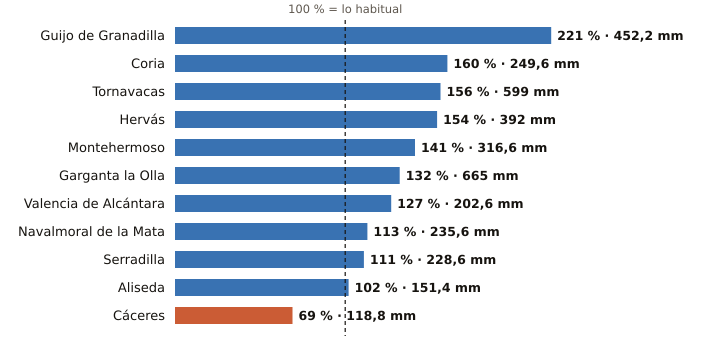

Data behind this chart, as committed beside it:
estacion, provincia, indicativo, mm_otono, referencia_mm, pct, periodo_referencia, hasta, hora
Guijo de Granadilla, Cáceres, 3503, 452.2, 204.9, 221, 1991-2025, 2026-11-20, 
Coria, Cáceres, 3526X, 249.6, 155.6, 160, 1991-2020, 2026-11-20, 
Tornavacas, Cáceres, 3514B, 599.0, 383.7, 156, 2008-2025, 2026-11-20, 
Hervás, Cáceres, 3504X, 392.0, 253.8, 154, 2008-2025, 2026-11-20, 
Montehermoso, Cáceres, 3512X, 316.6, 224.9, 141, 2009-2025, 2026-11-20, 
Garganta la Olla, Cáceres, 3436D, 665.0, 504.9, 132, 2009-2025, 2026-11-20, 23
Valencia de Alcántara, Cáceres, 3576X, 202.6, 159.5, 127, 1996-2025, 2026-11-20, 
Navalmoral de la Mata, Cáceres, 3434X, 235.6, 209.1, 113, 2002-2025, 2026-11-20, 
Serradilla, Cáceres, 3448X, 228.6, 206.1, 111, 2003-2025, 2026-11-20, 
Aliseda, Cáceres, 3562X, 151.4, 148.1, 102, 2009-2025, 2026-11-20, 
Cáceres, Cáceres, 3469A, 118.8, 171.7, 69, 1991-2020, 2026-11-20, 
